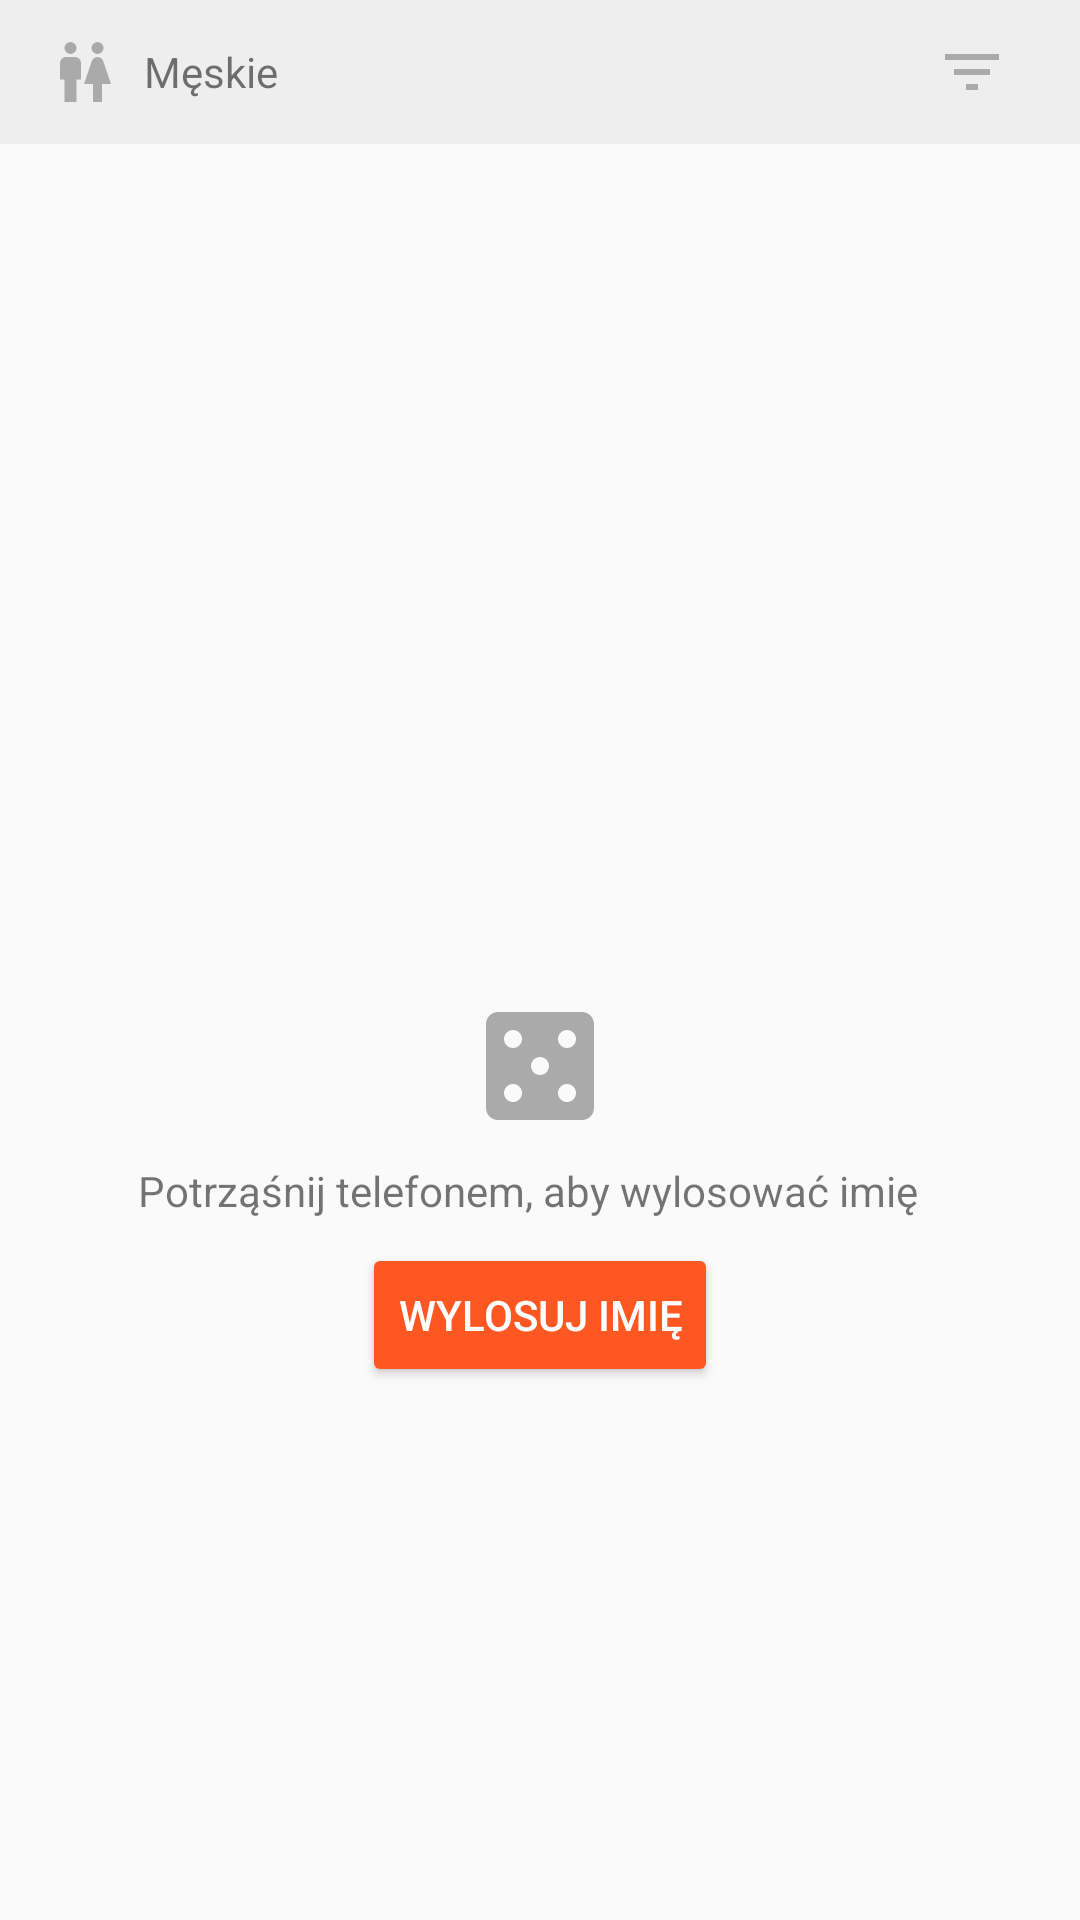

Android layout source for this screen:
<!-- AndroidManifest.xml: application theme AppTheme -->
<!-- res/layout/fragment_random_name.xml -->
<?xml version="1.0" encoding="utf-8"?>
<android.support.constraint.ConstraintLayout xmlns:android="http://schemas.android.com/apk/res/android"
    xmlns:app="http://schemas.android.com/apk/res-auto"
    android:layout_width="match_parent"
    android:layout_height="match_parent">

    <View
        android:id="@+id/filter_bar_background"
        android:layout_width="match_parent"
        android:layout_height="48dp"
        android:background="@color/filter_bar_background"
        app:layout_constraintTop_toTopOf="parent" />

    <TextView
        android:id="@+id/gender"
        android:layout_width="wrap_content"
        android:layout_height="wrap_content"
        android:layout_marginStart="16dp"
        android:drawablePadding="8dp"
        android:drawableStart="@drawable/ic_female_male"
        android:gravity="center"
        android:text="Męskie"
        app:layout_constraintBottom_toBottomOf="@id/filter_bar_background"
        app:layout_constraintStart_toStartOf="parent"
        app:layout_constraintTop_toTopOf="parent" />

    <ImageView
        android:id="@+id/filter_icon"
        android:layout_width="wrap_content"
        android:layout_height="wrap_content"
        android:layout_marginEnd="16dp"
        android:background="?attr/selectableItemBackground"
        android:clickable="true"
        android:padding="8dp"
        android:src="@drawable/ic_filter"
        app:layout_constraintBottom_toBottomOf="@id/filter_bar_background"
        app:layout_constraintEnd_toEndOf="parent"
        app:layout_constraintTop_toTopOf="parent" />

    <android.support.v7.widget.CardView
        android:id="@+id/card_view_name"
        android:layout_width="wrap_content"
        android:layout_height="wrap_content"
        android:layout_marginBottom="16dp"
        android:visibility="invisible"
        app:layout_constraintBottom_toTopOf="@+id/randomize_animation"
        app:layout_constraintEnd_toEndOf="parent"
        app:layout_constraintStart_toStartOf="parent">

        <TextView
            android:id="@+id/random_name"
            android:layout_width="wrap_content"
            android:layout_height="wrap_content"
            android:gravity="center"
            android:padding="16dp"
            android:textSize="36sp"
            android:textStyle="bold" />

    </android.support.v7.widget.CardView>

    <com.jpardogo.android.googleprogressbar.library.GoogleProgressBar
        android:id="@+id/randomize_animation"
        android:layout_width="48dp"
        android:layout_height="48dp"
        android:layout_marginBottom="16dp"
        android:visibility="invisible"
        app:layout_constraintBottom_toTopOf="@+id/randomize_text"
        app:layout_constraintEnd_toEndOf="parent"
        app:layout_constraintStart_toStartOf="parent" />

    <ImageView
        android:id="@+id/cube_icon"
        android:layout_width="48dp"
        android:layout_height="48dp"
        android:layout_marginBottom="8dp"
        android:src="@drawable/ic_random_gray"
        app:layout_constraintBottom_toTopOf="@+id/randomize_text"
        app:layout_constraintEnd_toEndOf="parent"
        app:layout_constraintStart_toStartOf="parent" />

    <TextView
        android:id="@+id/randomize_text"
        android:layout_width="wrap_content"
        android:layout_height="wrap_content"
        android:layout_marginBottom="8dp"
        android:layout_marginEnd="8dp"
        android:text="Potrząśnij telefonem, aby wylosować imię"
        app:layout_constraintBottom_toTopOf="@+id/button_randomize"
        app:layout_constraintEnd_toEndOf="@+id/button_randomize"
        app:layout_constraintStart_toStartOf="@+id/button_randomize" />

    <Button
        android:id="@+id/button_randomize"
        style="@style/Widget.AppCompat.Button.Colored"
        android:layout_width="wrap_content"
        android:layout_height="wrap_content"
        android:drawablePadding="8dp"
        android:text="Wylosuj imię"
        app:layout_constraintBottom_toBottomOf="parent"
        app:layout_constraintEnd_toEndOf="parent"
        app:layout_constraintStart_toStartOf="parent"
        app:layout_constraintTop_toTopOf="parent"
        app:layout_constraintVertical_bias="0.7" />

</android.support.constraint.ConstraintLayout>
<!-- resources referenced by this layout -->
<resources>
  <color name="filter_bar_background">#eeeeee</color>
  <!-- drawable ic_female_male (drawable) -->
  <?xml version="1.0" encoding="utf-8"?>
  <vector xmlns:android="http://schemas.android.com/apk/res/android"
      android:height="24dp"
      android:width="24dp"
      android:viewportWidth="24"
      android:viewportHeight="24">
      <path
          android:fillColor="@android:color/darker_gray"
          android:pathData="M7.5,2A2,2 0 0,1 9.5,4A2,2 0 0,1 7.5,6A2,2 0 0,1 5.5,4A2,2 0 0,1 7.5,2M6,7H9A2,2 0 0,1 11,9V14.5H9.5V22H5.5V14.5H4V9A2,2 0 0,1 6,7M16.5,2A2,2 0 0,1 18.5,4A2,2 0 0,1 16.5,6A2,2 0 0,1 14.5,4A2,2 0 0,1 16.5,2M15,22V16H12L14.59,8.41C14.84,7.59 15.6,7 16.5,7C17.4,7 18.16,7.59 18.41,8.41L21,16H18V22H15Z" />
  </vector>
  <!-- drawable ic_filter (drawable) -->
  <?xml version="1.0" encoding="utf-8"?>
  <vector xmlns:android="http://schemas.android.com/apk/res/android"
      android:height="24dp"
      android:width="24dp"
      android:viewportWidth="24"
      android:viewportHeight="24">
      <path
          android:fillColor="@android:color/darker_gray"
          android:pathData="M6,13H18V11H6M3,6V8H21V6M10,18H14V16H10V18Z" />
  </vector>
  <!-- drawable ic_random_gray (drawable) -->
  <?xml version="1.0" encoding="utf-8"?>
  <vector xmlns:android="http://schemas.android.com/apk/res/android"
      android:width="24dp"
      android:height="24dp"
      android:viewportWidth="24"
      android:viewportHeight="24">
  
      <path android:pathData="M0 0h24v24H0zm21.02 19c0 1.1-0.9 2-2 2h-14c-1.1 0-2-0.9-2-2V5c0-1.1 0.9 -2 2-2h14c1.1 0 2 0.9 2 2v14z" />
      <path
          android:fillColor="@android:color/darker_gray"
          android:pathData="M19 3H5c-1.1 0-2 0.9-2 2v14c0 1.1 0.9 2 2 2h14c1.1 0 2-0.9 2-2V5c0-1.1-0.9-2-2-2zM7.5 18c-0.83 0-1.5-0.67-1.5-1.5S6.67 15 7.5 15s1.5 0.67 1.5 1.5S8.33 18 7.5 18zm0-9C6.67 9 6 8.33 6 7.5S6.67 6 7.5 6 9 6.67 9 7.5 8.33 9 7.5 9zm4.5 4.5c-0.83 0-1.5-0.67-1.5-1.5s0.67-1.5 1.5-1.5 1.5 0.67 1.5 1.5-0.67 1.5-1.5 1.5zm4.5 4.5c-0.83 0-1.5-0.67-1.5-1.5s0.67-1.5 1.5-1.5 1.5 0.67 1.5 1.5-0.67 1.5-1.5 1.5zm0-9c-0.83 0-1.5-0.67-1.5-1.5S15.67 6 16.5 6s1.5 0.67 1.5 1.5S17.33 9 16.5 9z" />
  </vector>
  <style name="AppTheme" parent="Theme.AppCompat.Light.DarkActionBar">
          
          <item name="colorPrimary">@color/primary</item>
          <item name="colorPrimaryDark">@color/primary_dark</item>
          <item name="colorAccent">@color/accent</item>
          <item name="android:navigationBarColor">@color/primary_dark</item>
      </style>
  <color name="primary">#00796b</color>
  <color name="primary_dark">#003c35</color>
  <color name="accent">#ff5722</color>
</resources>
